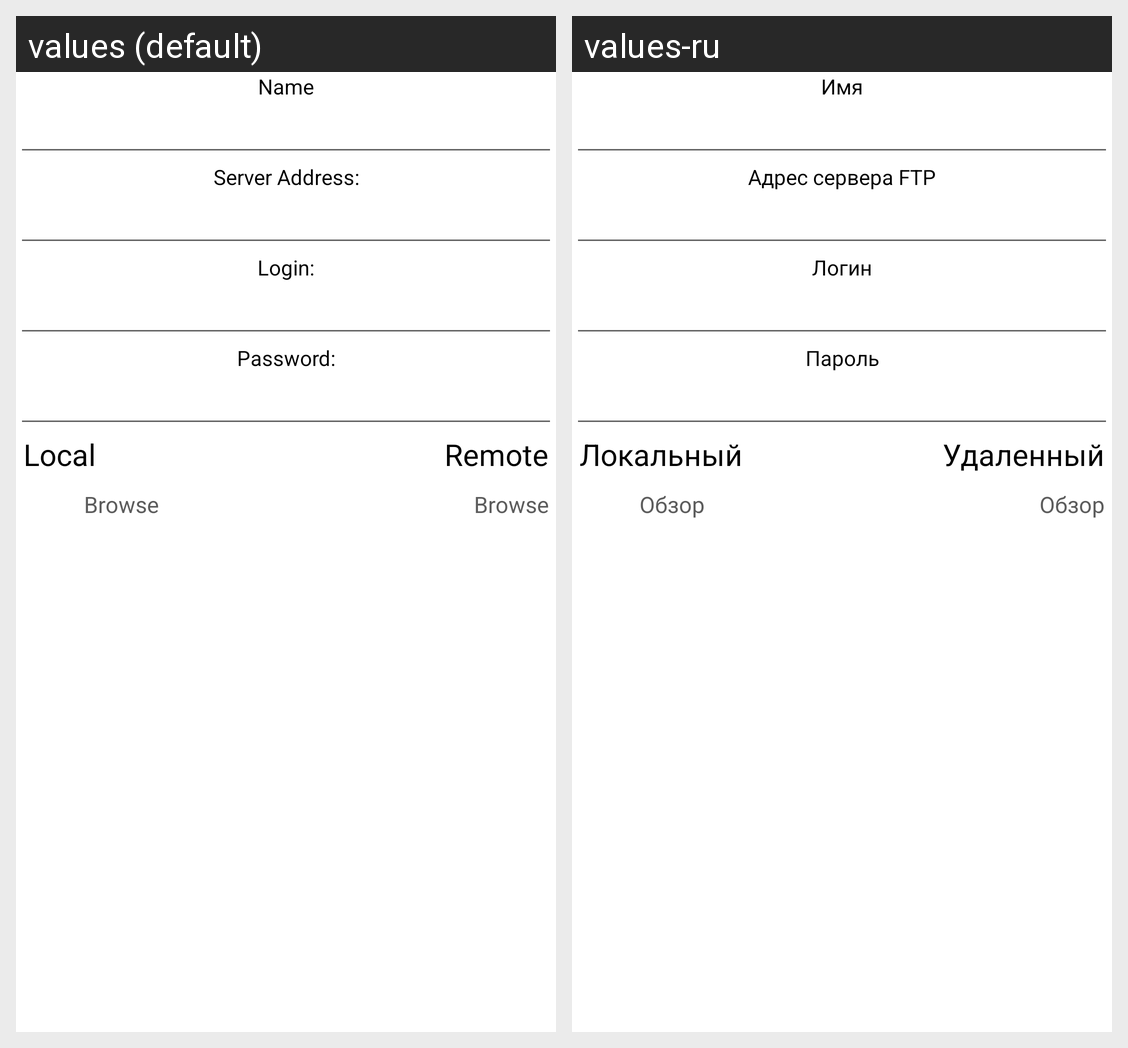

Here is an Android app screen in its default locale and in the app's own translations. Write out the translated-string differences for the strings that appear on this screen.
Android screen res/layout/addprofile.xml rendered under 2 locales, left to right: values (default), values-ru. Device: Nexus 5 (rendered at 1080×1920; each locale shown at half size, 540×960, under a caption strip naming it); theme Theme.MaterialComponents.DayNight.NoActionBar.
Strings drawn on this screen, with the default value and each locale's value (text and hints the layout hard-codes, and strings that could not be matched under every locale, appear in the picture but are not listed):

name
  values: Name
  values-ru: Имя

addrhead
  values: Server Address:
  values-ru: Адрес сервера FTP

userhead
  values: Login:
  values-ru: Логин

passwdhead
  values: Password:
  values-ru: Пароль

local
  values: Local
  values-ru: Локальный

remote
  values: Remote
  values-ru: Удаленный

browse
  values: Browse
  values-ru: Обзор
